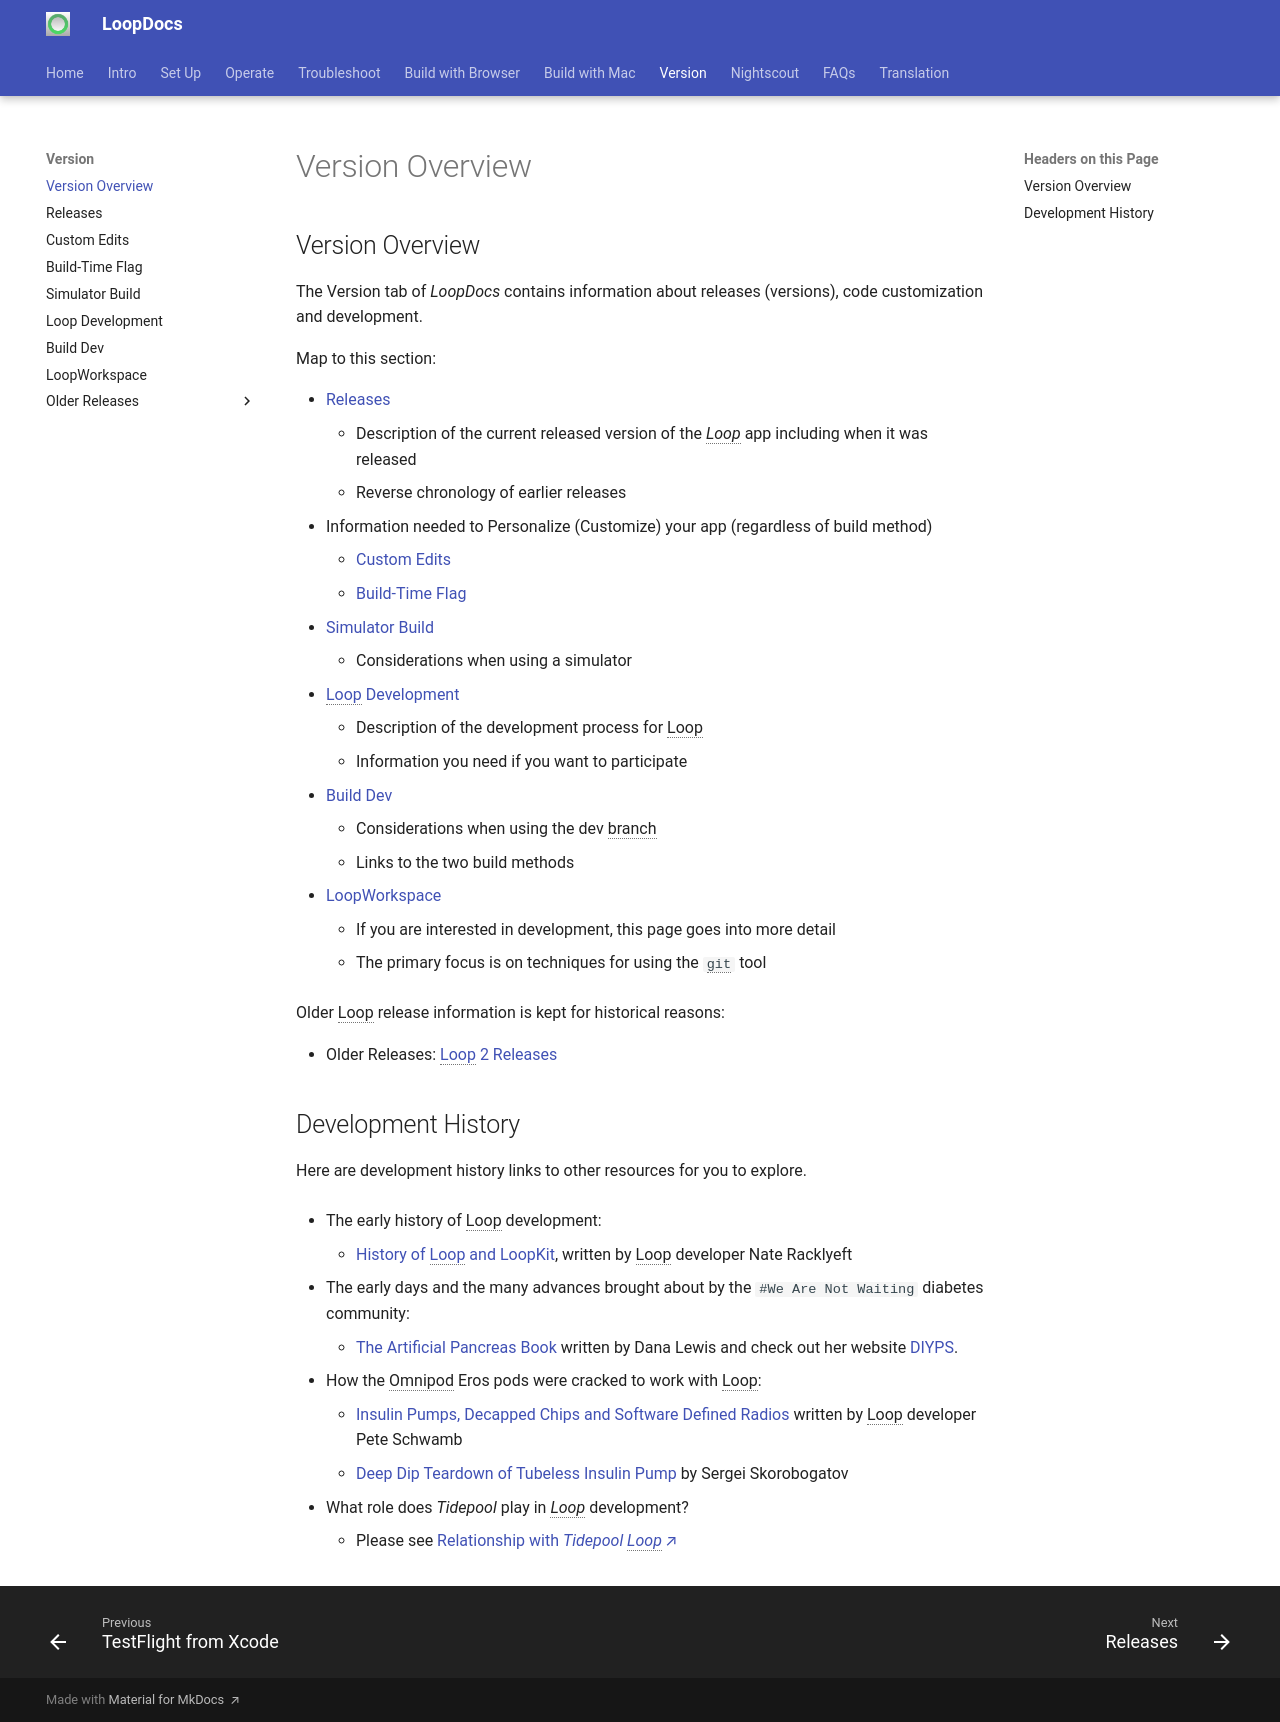

repository: LoopKit/loopdocs · page: version/overview-version/index.html · generator: mkdocs

## Version Overview

The Version tab of *LoopDocs* contains information about releases (versions), code customization and development.

Map to this section:

* [Releases](releases.md)
    - Description of the current released version of the *Loop* app including when it was released
    - Reverse chronology of earlier releases
* Information needed to Personalize (Customize) your app (regardless of build method)
    * [Custom Edits](../version/code-custom-edits.md)
    * [Build-Time Flag](build-time-flag.md)
* [Simulator Build](simulator.md)
    - Considerations when using a simulator
* [Loop Development](../version/development.md)
    - Description of the development process for Loop
    - Information you need if you want to participate
* [Build Dev](../version/build-dev.md)
    - Considerations when using the dev branch
    - Links to the two build methods
* [LoopWorkspace](../version/loopworkspace.md)
    - If you are interested in development, this page goes into more detail
    - The primary focus is on techniques for using the <code>git</code> tool

Older Loop release information is kept for historical reasons:

* Older Releases:
    [Loop 2 Releases](releases-version2.md)

## Development History

Here are development history links to other resources for you to explore.

* The early history of&nbsp;<span translate="no">Loop</span>&nbsp;development:
    * [History of&nbsp;<span translate="no">Loop</span>&nbsp;and&nbsp;<span translate="no">LoopKit</span>](https://medium.com/@loudnate/the-history-of-loop-and-loopkit-59b3caf13805), written by&nbsp;<span translate="no">Loop</span>&nbsp;developer Nate Racklyeft

* The early days and the many advances brought about by the `#We Are Not Waiting` diabetes community:
    * [The Artificial Pancreas Book](https://www.artificialpancreasbook.com/) written by Dana Lewis and check out her website [DIYPS](https://diyps.org).

* How the Omnipod Eros pods were cracked to work with&nbsp;<span translate="no">Loop</span>:
    * [Insulin Pumps, Decapped Chips and Software Defined Radios](https://medium.com/@ps2) written by&nbsp;<span translate="no">Loop</span>&nbsp;developer Pete Schwamb
    * [Deep Dip Teardown of Tubeless Insulin Pump](https://arxiv.org/ftp/arxiv/papers/1709/1709.06026.pdf) by Sergei Skorobogatov

* What role does *Tidepool* play in *Loop* development?
    * Please see [Relationship with *Tidepool Loop*](../version/development.md#relationship-with-tidepool-loop){: target="_blank" }
